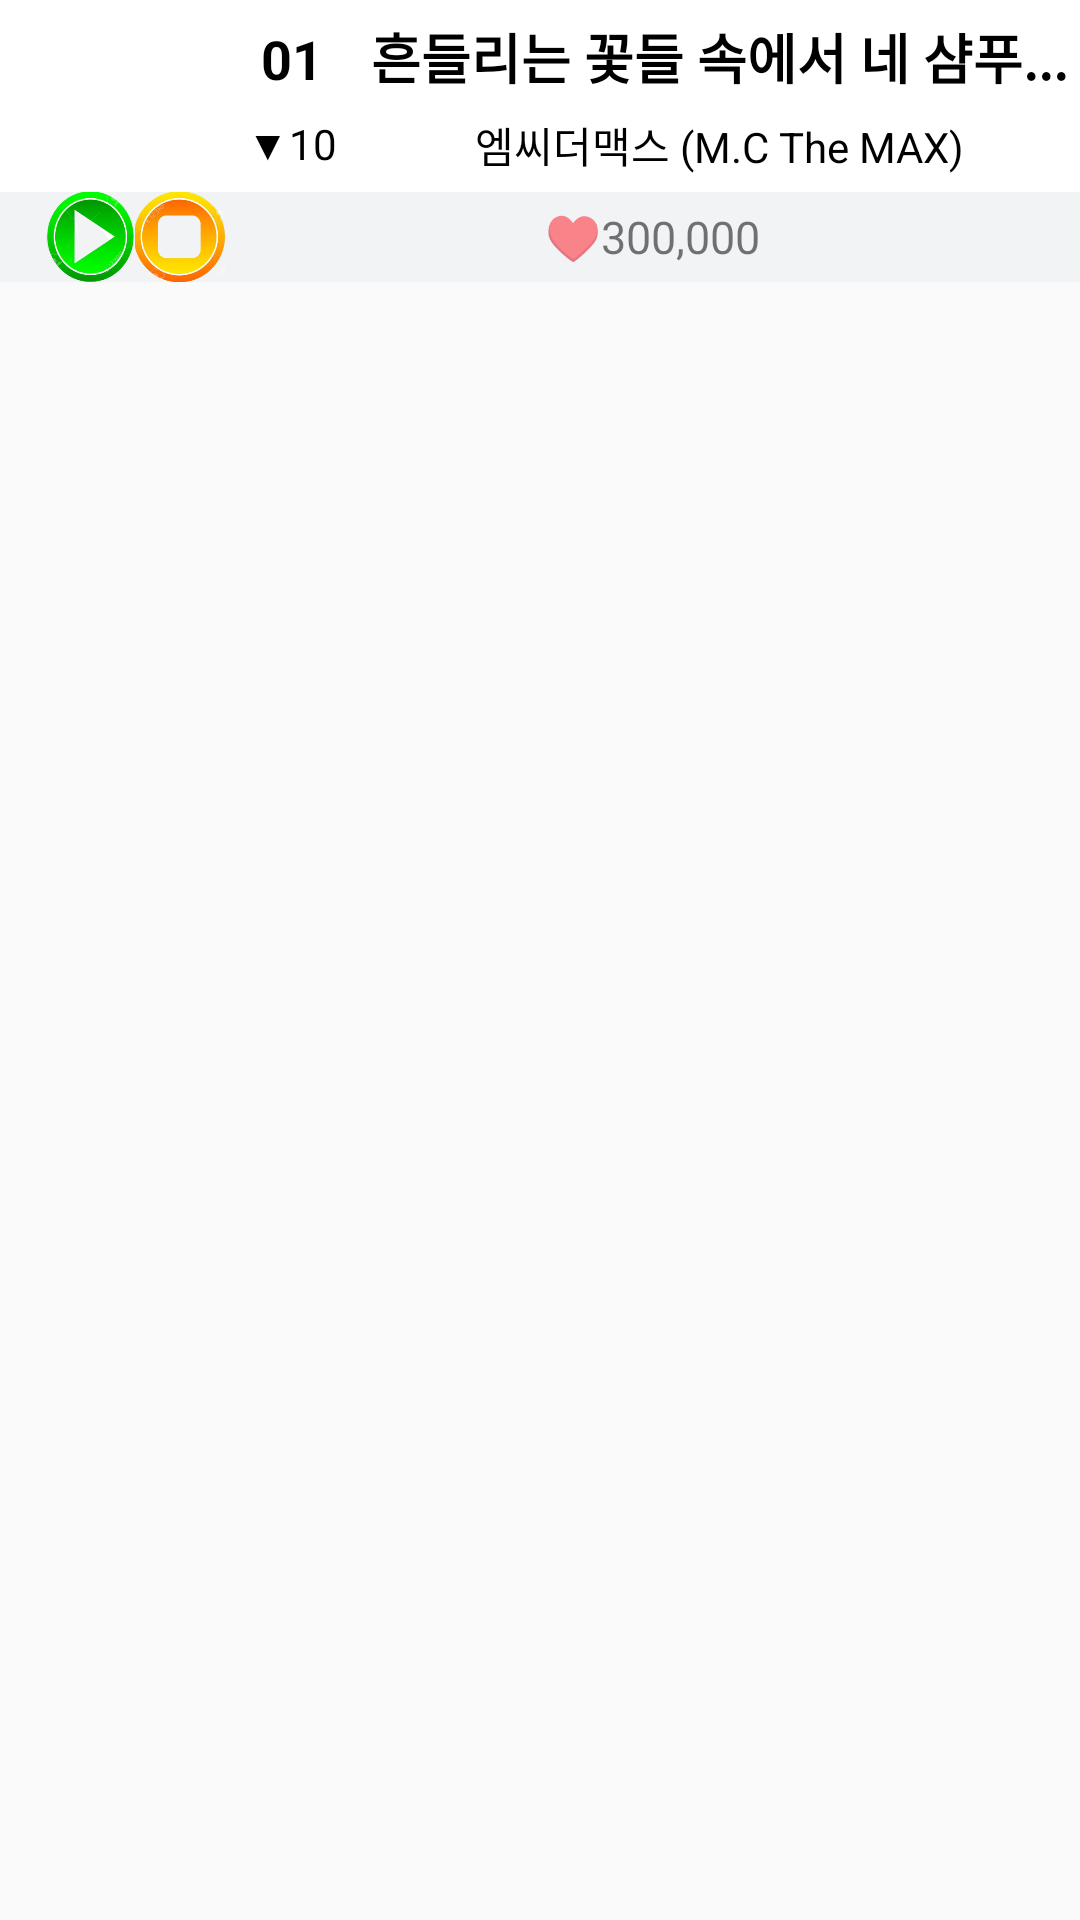

Layout XML and referenced resources for this Android screen:
<!-- AndroidManifest.xml: application theme AppTheme.NoActionBar -->
<!-- res/layout/melon.xml -->
<?xml version="1.0" encoding="utf-8"?>
<LinearLayout xmlns:android="http://schemas.android.com/apk/res/android"

    android:orientation="vertical" android:layout_width="match_parent"

    android:layout_height="match_parent">


    <LinearLayout

        android:layout_width="match_parent"

        android:layout_height="64dp"

        android:background="#FFFFFF"

        android:orientation="horizontal">



        <ImageView

            android:id="@+id/img_flag"

            android:layout_width="65dp"
            android:background="@drawable/logo_melon"

            android:layout_height="65dp" />


        <LinearLayout

            android:layout_width="match_parent"

            android:layout_height="wrap_content"

            android:orientation="vertical">


            <LinearLayout

                android:layout_width="match_parent"

                android:layout_height="wrap_content"

                android:layout_gravity="bottom"

                android:layout_weight="3"
                android:orientation="horizontal">


                <TextView

                    android:id="@+id/text_rank"

                    android:layout_width="99dp"

                    android:layout_height="32dp"

                    android:layout_marginLeft="10dp"

                    android:layout_marginTop="3dp"

                    android:layout_weight="1"
                    android:gravity="center"


                    android:text="01"

                    android:textAppearance="?android:attr/textAppearanceLarge"

                    android:textColor="#000000"

                    android:textSize="18dp"
                    android:textStyle="bold" />


                <TextView

                    android:id="@+id/text_Title"

                    android:layout_width="match_parent"

                    android:layout_height="32dp"

                    android:layout_marginTop="3dp"

                    android:layout_weight="1"
                    android:gravity="center"
                    android:text="흔들리는 꽃들 속에서 네 샴푸..."

                    android:textAppearance="?android:attr/textAppearanceLarge"

                    android:textColor="#000000"

                    android:textSize="18dp"
                    android:textStyle="bold" />

            </LinearLayout>


            <LinearLayout

                android:layout_width="match_parent"

                android:layout_height="wrap_content"

                android:layout_gravity="bottom"

                android:layout_weight="2"
                android:orientation="horizontal">


                <TextView

                    android:id="@+id/text_valance"

                    android:layout_width="99dp"

                    android:layout_height="match_parent"

                    android:layout_marginLeft="10dp"
                    android:layout_marginTop="-3dp"

                    android:layout_weight="1"

                    android:gravity="center"

                    android:text="▼10"

                    android:textAppearance="?android:attr/textAppearanceLarge"

                    android:textColor="#000000"

                    android:textSize="14dp" />


                <TextView

                    android:id="@+id/text_name"

                    android:layout_width="match_parent"

                    android:layout_height="32dp"

                    android:layout_marginTop="-3dp"
                    android:layout_weight="1"


                    android:gravity="center"

                    android:text="엠씨더맥스 (M.C The MAX)"

                    android:textAppearance="?android:attr/textAppearanceLarge"

                    android:textColor="#000000"

                    android:textSize="14dp"
                    android:textStyle="normal" />

            </LinearLayout>


        </LinearLayout>




    </LinearLayout>

    <LinearLayout
        android:layout_width="match_parent"
        android:layout_height="wrap_content"
        android:orientation="horizontal"
        android:background="#F1F3F5"
        >
        <TextView
            android:layout_width="15dp"
            android:layout_height="match_parent"/>

        <ImageButton
            android:id="@+id/start"
            android:layout_width="30dp"
            android:layout_height="30dp"
            android:layout_gravity="center"
            android:background="@drawable/start" />

        <ImageButton
            android:id="@+id/stop"
            android:layout_width="30dp"
            android:layout_height="30dp"
            android:layout_gravity="center"
            android:background="@drawable/stop" />
        <TextView
            android:id="@+id/courseHeart"
            android:layout_width="match_parent"
            android:layout_height="match_parent"
            android:layout_gravity="center"
            android:gravity="center"
            android:text="♥300,000"
            android:textSize="15dp"/>



    </LinearLayout>





</LinearLayout>
<!-- resources referenced by this layout -->
<resources>
  <!-- drawable start: png bitmap (drawable, 46189 bytes) -->
  <!-- drawable stop: png bitmap (drawable, 39856 bytes) -->
  <style name="AppTheme.NoActionBar">
          <item name="windowActionBar">false</item>
          <item name="windowNoTitle">true</item>
      </style>
</resources>
